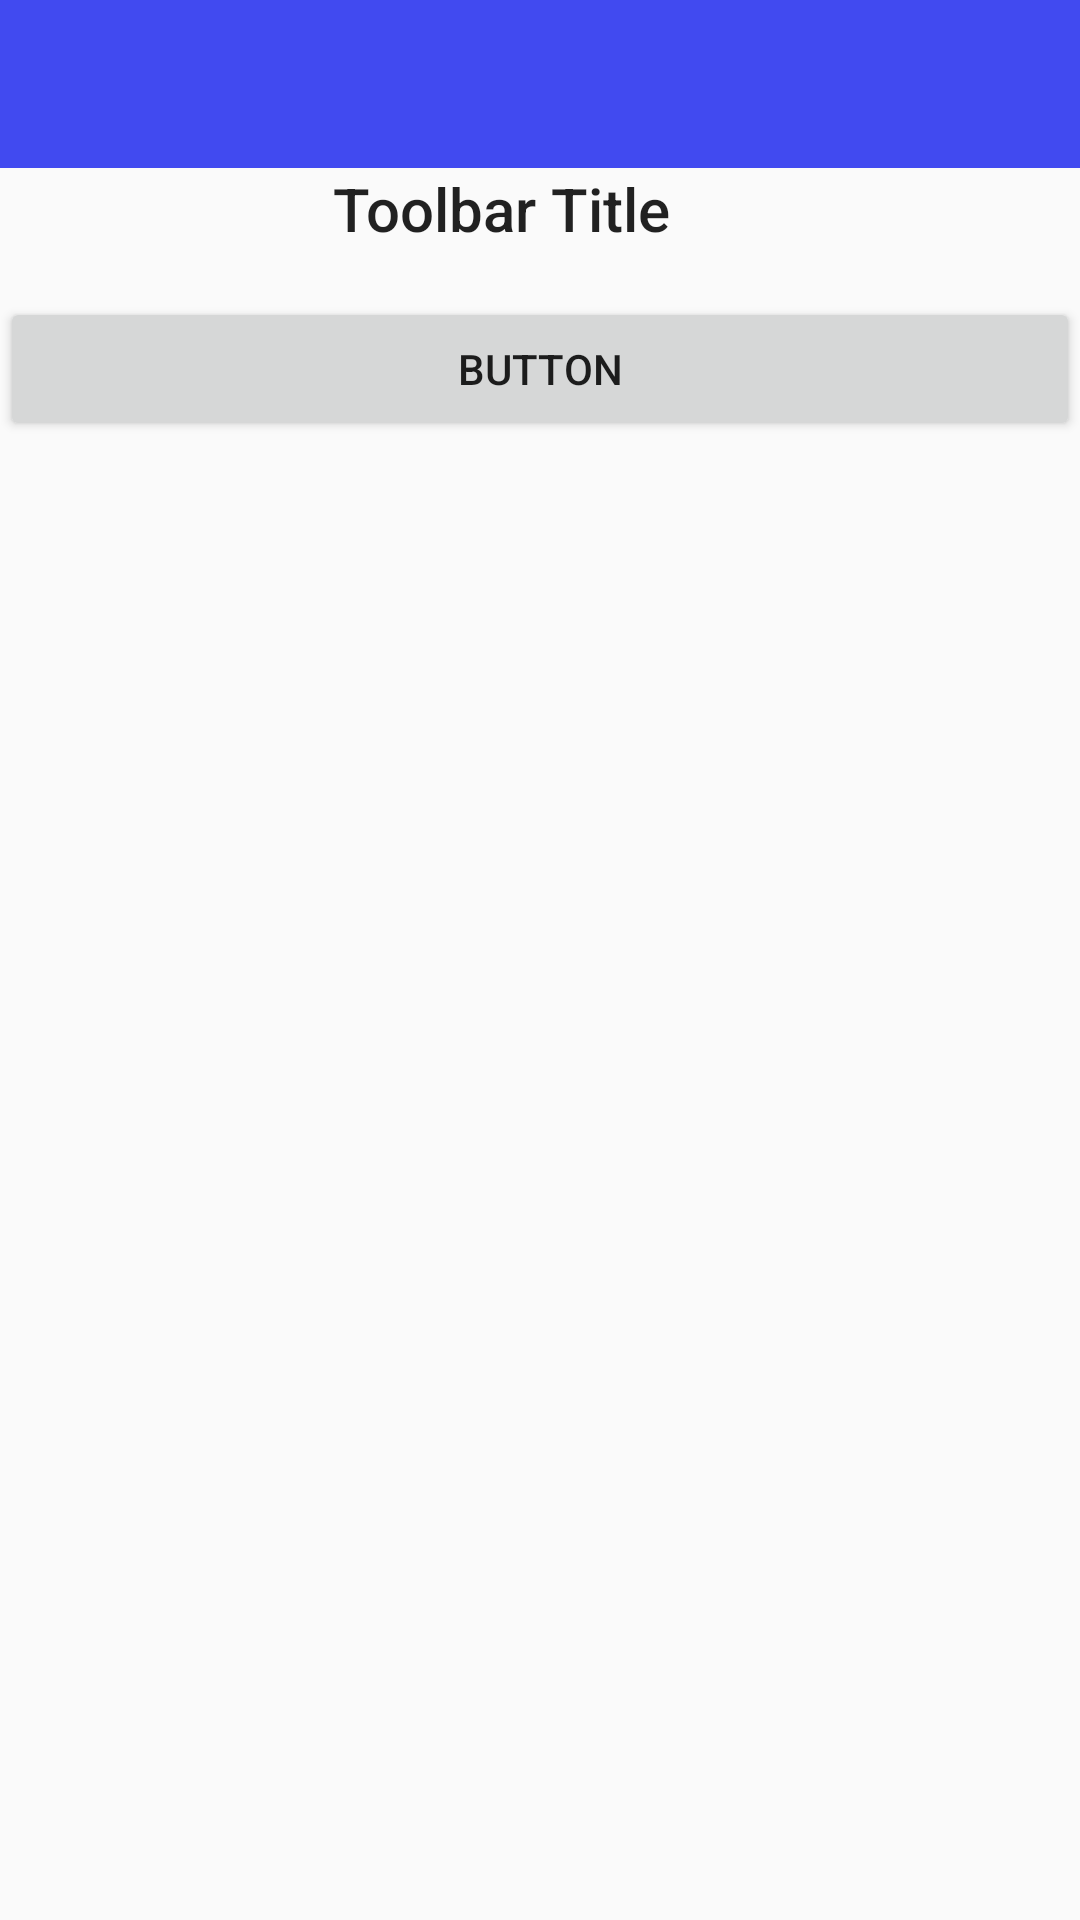

Produce the Android XML layout that renders to this screen, including the resource entries it uses.
<!-- AndroidManifest.xml: application theme AppTheme -->
<!-- res/layout/activity_main2.xml -->
<LinearLayout xmlns:android="http://schemas.android.com/apk/res/android"
    xmlns:app="http://schemas.android.com/apk/res-auto"
    android:layout_width="match_parent"
    android:layout_height="match_parent"
    android:orientation="vertical">


    <androidx.appcompat.widget.Toolbar
        android:id="@+id/toolbar"
        android:layout_width="match_parent"
        android:layout_height="wrap_content"
        android:background="@color/colorPrimaryDark"
        android:minHeight="?attr/actionBarSize"
        android:theme="?attr/actionBarTheme" />

    <TextView
        android:id="@+id/textView2"
        android:layout_width="138dp"
        style="@style/TextAppearance.AppCompat.Widget.ActionBar.Title"
        android:layout_height="43dp"
        android:text="Toolbar Title"
        android:layout_gravity="center"
        />


    <Button
        android:id="@+id/button3"
        android:layout_width="match_parent"
        android:layout_height="wrap_content"
        android:text="Button" />

</LinearLayout>
<!-- resources referenced by this layout -->
<resources>
  <color name="colorPrimaryDark">#414AF0</color>
  <style name="AppTheme" parent="Theme.AppCompat.Light.DarkActionBar">
          
          <item name="colorPrimary">@color/colorPrimary</item>
          <item name="colorPrimaryDark">@color/colorPrimaryDark</item>
          <item name="colorAccent">@color/colorAccent</item>
  
      </style>
  <color name="colorPrimary">#008577</color>
  <color name="colorAccent">#D81B60</color>
</resources>
